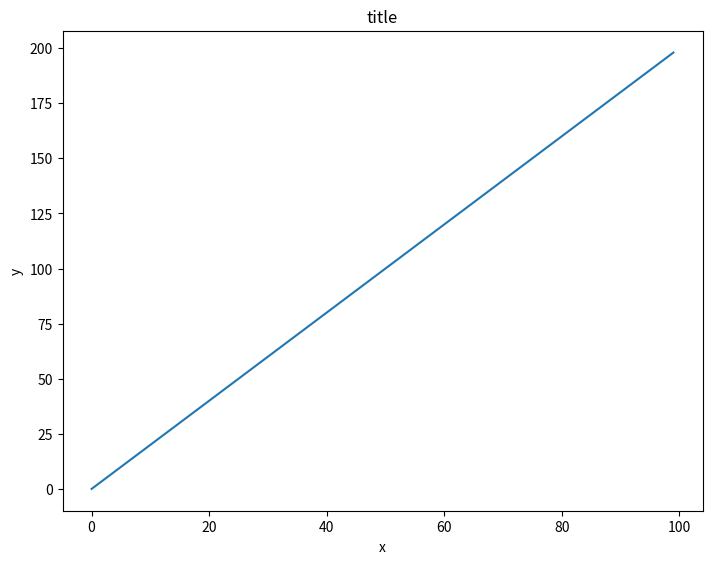
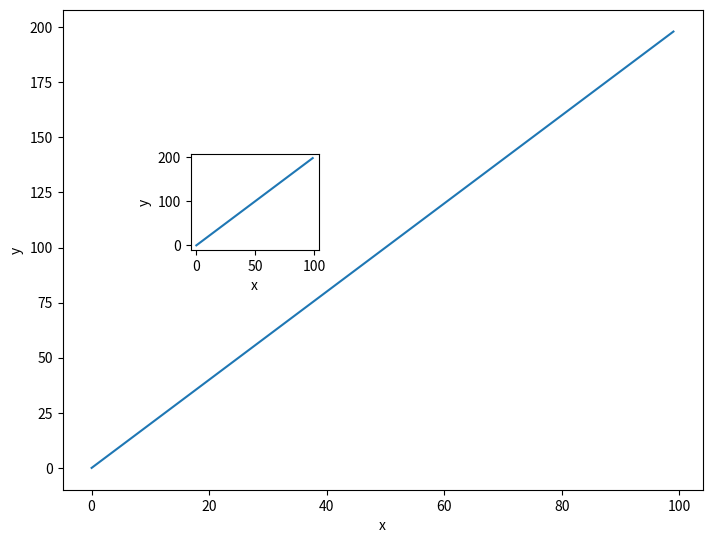
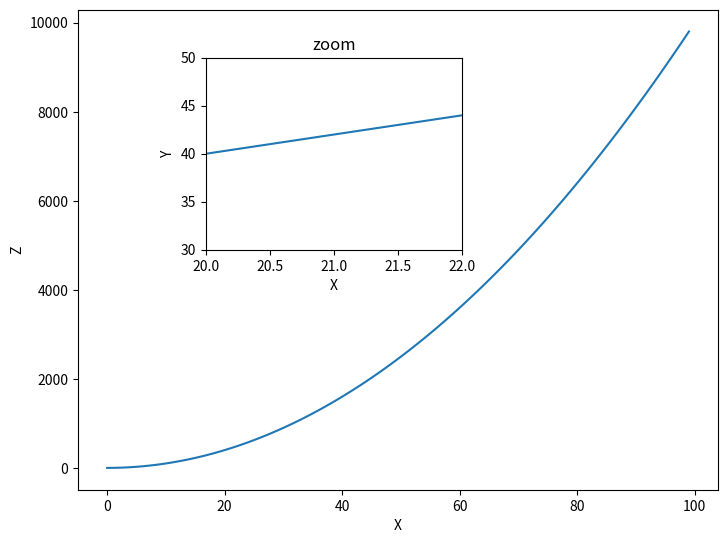
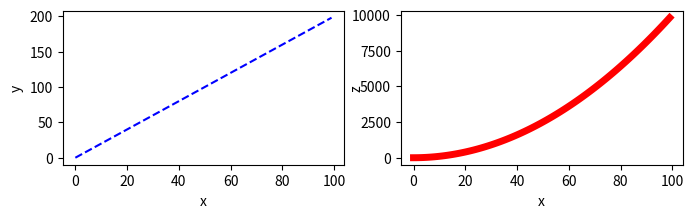

Here is the Python script that generated these plots, in order:
import numpy as np 
import matplotlib.pyplot as plt 

x = np.arange(0,100)
y=x*2
z=x**2

plt.show

#Exercise1
fig1 = plt.figure()
ax1 = fig1.add_axes([0,0,1,1])
ax1.set_title('title')
ax1.set_xlabel('x')
ax1.set_ylabel('y')
ax1.plot(x,y)
fig1

#Exercise2
fig2 = plt.figure()
ax2_1 = fig2.add_axes([0,0,1,1])
ax2_2 = fig2.add_axes([0.2,0.5,0.2,0.2])
ax2_1.set_xlabel('x')
ax2_1.set_ylabel('y')
ax2_2.set_xlabel('x')
ax2_2.set_ylabel('y')
ax2_1.plot(x,y)
ax2_2.plot(x,y)
fig2

#Exercise3
fig3 = plt.figure()
ax3_1 = fig3.add_axes([0,0,1,1])
ax3_2 = fig3.add_axes([0.2,0.5,0.4,0.4])

ax3_1.set_xlabel('X')
ax3_1.set_ylabel('Z')
ax3_1.plot(x,z)

ax3_2.set_ylabel('Y')
ax3_2.set_xlabel('X')
ax3_2.set_title('zoom')
ax3_2.set_xlim([20,22])
ax3_2.set_ylim([30,50])
ax3_2.plot(x,y)

#Exercise4
fig4,ax4 = plt.subplots(nrows=1,ncols=2,figsize=(8,2))
ax4[0].plot(x,y,color='blue',ls='--')
ax4[0].set_xlabel('x')
ax4[0].set_ylabel('y')
ax4[1].plot(x,z,color='red',lw=5)
ax4[1].set_xlabel('x')
ax4[1].set_ylabel('z')
ax4[1].yaxis.labelpad=-8
